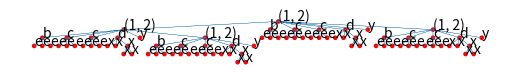

Recreate this plot in Python. (Note: this script raises an exception after producing the figure.)
#!/usr/bin/env python3
# -*-encoding: utf-8-*-

# created: 18.01.2020
# Excusa. Quod scripsi, scripsi.

# by David Zashkolny
# [redacted]
# [redacted]
# email: [email redacted]

from collections import deque
import matplotlib.pyplot as plt


class Tree:

    def __init__(self, value, children=()):
        self.value = value
        self.children = deque()      # list of children
        self.parent = None

        # vertex horizontal offset relative to zero (the most left point)
        # it's just for plotting
        self._offset = 0

        for child in children:
            self.add_child(child)

    def copy(self):
        """ Create copy of the entire tree recursively.
        """
        res = Tree(self.value)
        for child in self.children:  # type: Tree
            res.add_child(child)
        return res

    def add_child(self, child, position=None):
        """ Add copy of the child to the tree.

        :param child: Tree or any another type
                      If one has type of Tree, it will be copied and
                      added (inserted) to the deque of children
                      Else new Tree with the given value will be created
        :param position: index where we must insert the given child
                         (default None means append to the end)
        :return: Created or copied subtree
        """
        if isinstance(child, Tree):
            _child = child.copy()       # add only copies of the given trees
        else:                           # in order to avoid cycles
            _child = Tree(child)  # if the type is different - create new Tree
        if position is None:
            self.children.append(_child)
        else:
            self.children.insert(position, _child)
        _child.parent = self
        return _child

    def height(self):
        res = 0
        for child in self.children:  # type: Tree
            res = max(child.height(), res)
        return res + 1

    def vert_amount(self) -> int:
        """ Calculates the amount of all the vertices recursively.
        """
        res = 1
        for el in self.children:    # type: Tree
            res += el.vert_amount()
        return res

    def remove(self, child):
        """ Removes child from tree.

        :param child: Tree or value of tree
        """
        if isinstance(child, Tree):
            child.parent = None           # FIXME here might be problems
            self.children.remove(child)   #  Tree should have method __eq__
        else:
            for i, el in enumerate(self.children):
                if el.value == child:
                    el.parent = None
                    del self.children[i]
                    break

    def draw(self, start_x=0, start_y=0, scale=10, radius=2, fontsize=10,
             save_filename=''):
        """ Draws the tree in matplotlib.

        :param start_x: x coordinate of the start position on the plane
        :param start_y: y coordinate of the start position on the plane
        :param scale: length of one step of offset.
                      Offset is measure of vertices' displacement relative to
                      left upper corner. Distance between 2 generation == one
                      step of offset.
        :param radius: radius of vertices
        :param fontsize: size of font (like fontsize in matplotlib.pyplot.text)
        :param save_filename: name of file, where it should be save.
                              Default == '', means that the picture won't be saved
        """
        fig, ax = plt.subplots()
        # ax = fig.add_subplot(111)

        self.make_offsets()       # pre-calculate the offsets
        x_coords = []
        y_coords = []
        for x, y in self.get_coords(start_x, start_y, scale):
            x_coords.append(x)
            y_coords.append(y)

        # draw edges
        ax.plot(x_coords, y_coords, linewidth=0.2)

        # draw vertices
        self._draw(ax, start_x, start_y, scale, radius, fontsize)

        ax.axis('off')
        ax.set_aspect('equal')
        ax.autoscale_view()

        fig.show()
        if save_filename:
            fig.savefig(save_filename)

    def _draw(self, ax, start_x, start_y, scale, radius,
              fontsize, deep=0):
        """ Auxiliary recursive (DFS) function for drawing the vertices of tree.

        :param ax: matplotlib object for plotting
        :param start_x: x coordinate of the start position on the plane
        :param start_y: y coordinate of the start position on the plane
        :param scale: length of one step of offset.
                      Offset is measure of vertices' displacement relative to
                      left upper corner. Distance between 2 generation == one
                      step of offset.
        :param radius: radius of vertices
        :param fontsize: size of font (like fontsize in matplotlib.pyplot.text)
        :param deep: auxiliary parameter - number of self's generation
        """
        x_coord = self._offset * scale + start_x
        y_coord = start_y - deep * scale

        circle = plt.Circle((x_coord, y_coord), radius=radius, color='r')
        ax.add_patch(circle)
        ax.annotate(str(self.value), xy=(x_coord, y_coord),
                    fontsize=fontsize)

        for child in self.children:       # type: Tree
            child._draw(ax, start_x, start_y, scale, radius, fontsize, deep + 1)

    def get_coords(self, start_x, start_y, scale, deep=0):
        """ Recursively (DFS) generates sequence of coordinates of vertices for
        drawing the edges.

        :param start_x: x coordinate of the start position on the plane
        :param start_y: y coordinate of the start position on the plane
        :param scale: length of one step of offset.
                      Offset is measure of vertices' displacement relative to
                      left upper corner. Distance between 2 generation == one
                      step of offset.
        :param deep: auxiliary parameter - number of self's generation
        :yield: (x, y) - coordinates on the plane
        """
        x_coord = start_x + self._offset * scale
        y_coord = start_y - deep * scale
        yield x_coord, y_coord
        for child in self.children:  # type: Tree
            for coords in child.get_coords(start_x, start_y, scale, deep + 1):
                yield coords
            yield x_coord, y_coord

    def make_offsets(self):
        """ Calculates offsets of all the vertices relative to zero point -
        the left bound. Uses for drawing without overlaps.
        """
        pre_shifted = 0
        pre_right_bound = 0
        for child in self.children:  # type: Tree
            child.make_offsets()

            # left and right bounds of child ('some kind of width')
            next_left_bound, next_right_bound = child._max_offsets()

            # shifting of i-th child to right on shift
            # amount of steps equals to amount of vertices that will
            # overlap with previous child
            shift = (pre_right_bound + 1) - next_left_bound + pre_shifted
            child._shift(shift)

            # update values
            pre_right_bound = next_right_bound
            pre_shifted = shift

        # if child only one, we just place the parent on one step above
        if len(self.children) == 1:
            self._offset = self.children[0]._offset

        # else we must place the parent at the middle of line between left and
        # right children
        elif len(self.children) > 1:
            self._offset = self.children[0]._offset + self.children[-1]._offset
            self._offset /= 2

    def _max_offsets(self) -> tuple:
        """ Calculates the most left and the most right biases of
        tree (in ones of offset).
        """
        _min_left = _max_right = self._offset
        for child in self.children:  # type: Tree
            next_left, next_right = child._max_offsets()
            _min_left = min(_min_left, next_left)
            _max_right = max(_max_right, next_right)
        return _min_left, _max_right

    def _shift(self, points):
        """ Shifts the tree on the 'points' steps right.
        """
        self._offset += points
        for child in self.children:  # type: Tree
            child._shift(points)

    def __getitem__(self, item):
        return self.children[item]

    def __setitem__(self, key, value):
        if not isinstance(value, Tree):
            value = Tree(value)

        self.children[key] = value
        value.parent = self

    def __delitem__(self, key):
        child = self.children[key]  # type: Tree
        child.parent = None
        del self.children[key]


if __name__ == '__main__':
    test_tree = Tree('(1, 2)')
    test_tree.add_child('b')
    test_tree.add_child('c')
    test_tree.add_child('c')
    for tmp_child in test_tree.children:  # type: Tree
        tmp_child.add_child('e')
        tmp_child.add_child('e')
        tmp_child.add_child('e')

    test_tree.add_child('d')
    test_tree.children[-1].add_child('x')
    test_tree.children[-1].add_child('x')
    tmp = test_tree.children[-1].add_child('x')
    tmp.add_child('x')
    tmp.add_child('x')

    test_tree.add_child('y')

    test_tree.add_child(test_tree)
    test_tree.add_child(test_tree, position=0)
    test_tree.draw(save_filename='../graphs/test.png')
